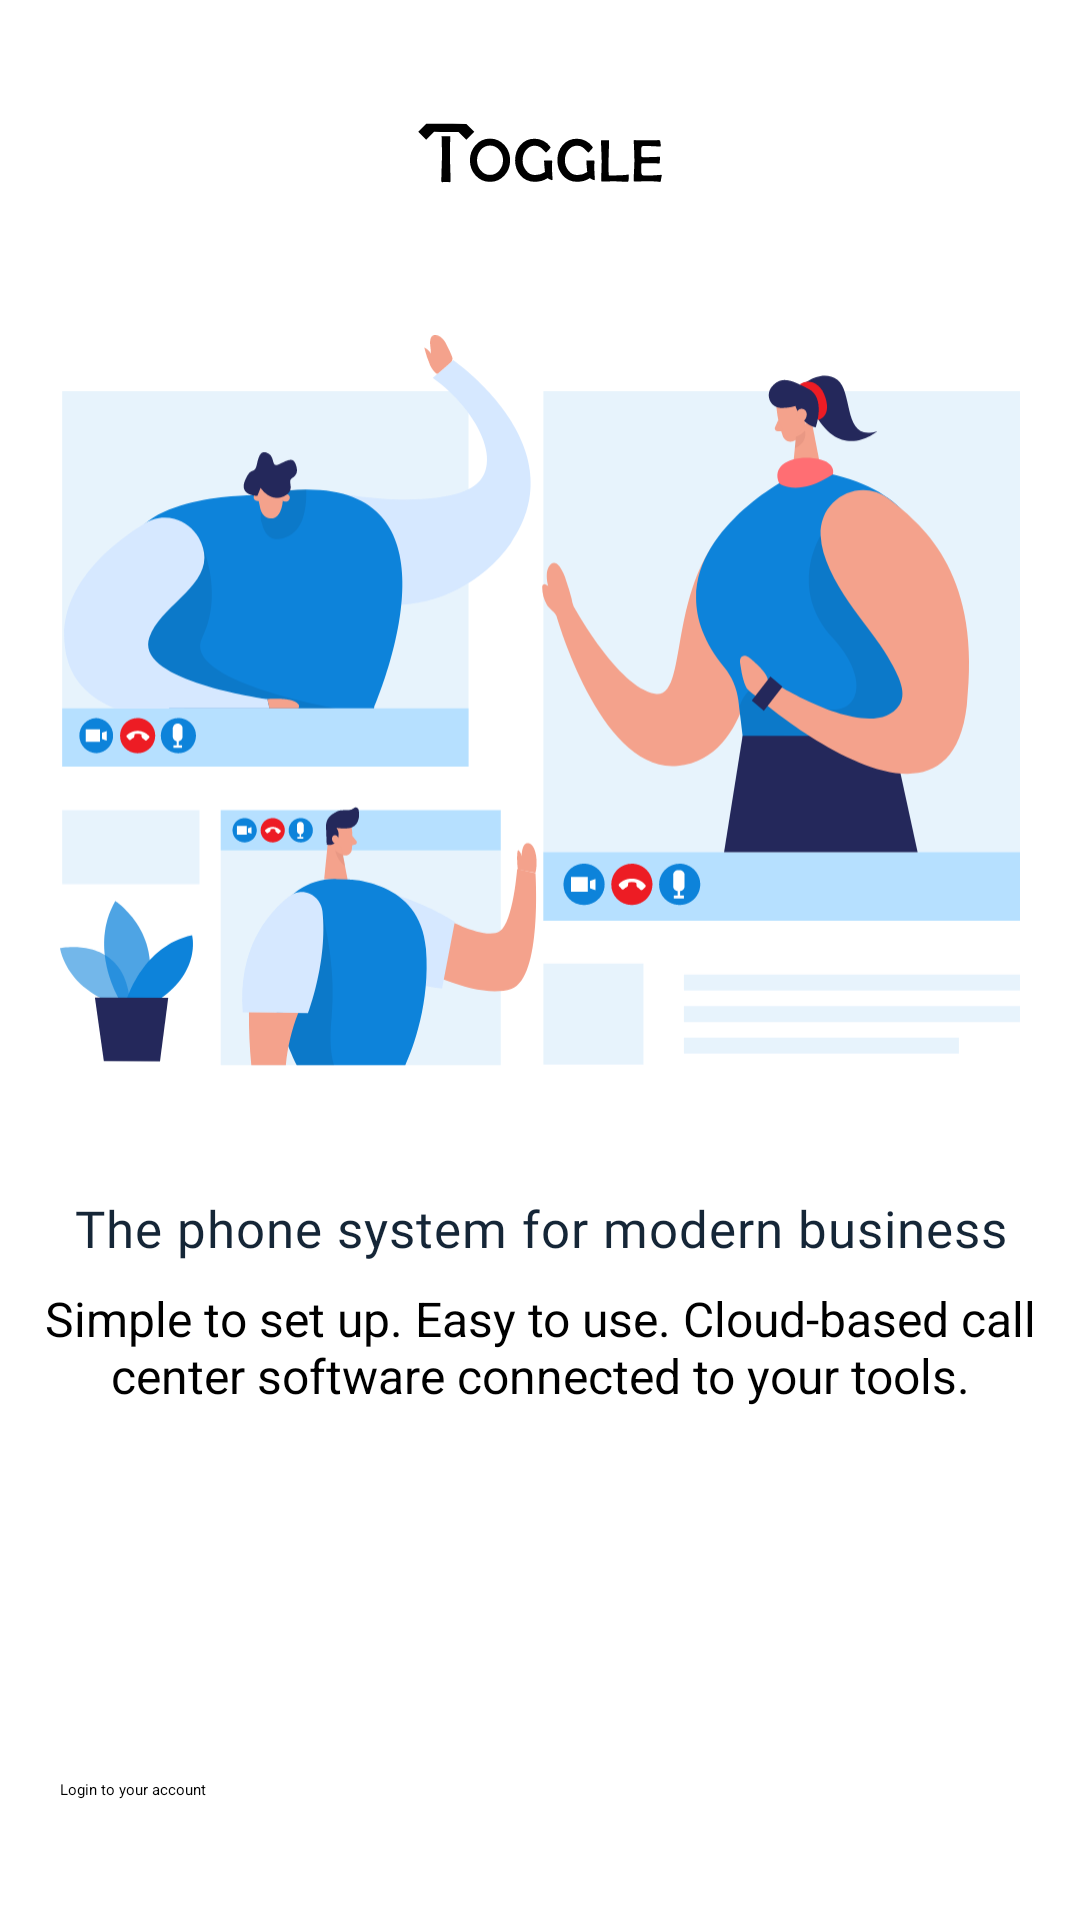

The Android layout XML behind this screen, and the referenced resources:
<!-- AndroidManifest.xml: application theme Theme.MySplash -->
<!-- res/layout/intro_fragment.xml -->
<?xml version="1.0" encoding="utf-8"?>
<layout>

    <androidx.constraintlayout.widget.ConstraintLayout xmlns:android="http://schemas.android.com/apk/res/android"
        xmlns:app="http://schemas.android.com/apk/res-auto"
        android:layout_width="match_parent"
        android:layout_height="match_parent">

        <ImageView
            android:id="@+id/appLogo"
            android:layout_width="130dp"
            android:layout_height="50dp"
            android:layout_marginStart="20dp"
            android:layout_marginTop="26dp"
            android:layout_marginEnd="20dp"
            android:minHeight="0dp"
            android:src="@drawable/ic_big_logo"
            app:layout_constraintEnd_toEndOf="parent"
            app:layout_constraintStart_toStartOf="parent"
            app:layout_constraintTop_toTopOf="parent" />

        <ImageView
            android:id="@+id/introImage"
            android:layout_width="match_parent"
            android:layout_height="wrap_content"
            android:layout_marginStart="20dp"
            android:layout_marginTop="30dp"
            android:layout_marginEnd="20dp"
            android:src="@drawable/ic_first_slide"
            app:layout_constraintEnd_toEndOf="parent"
            app:layout_constraintStart_toStartOf="parent"
            app:layout_constraintTop_toBottomOf="@+id/appLogo" />

        <TextView
            android:id="@+id/the_phone_s"
            android:layout_width="wrap_content"
            android:layout_height="wrap_content"
            android:layout_alignParentStart="true"
            android:layout_alignParentTop="true"
            android:layout_marginTop="37dp"
            android:alpha="0.92"
            android:fontFamily="@font/medium_font"
            android:gravity="center_horizontal|center_vertical"
            android:lineSpacingExtra="9sp"
            android:text="@string/the_phone_s"
            android:textAppearance="@style/the_phone_s"
            android:textSize="17sp"
            app:layout_constraintEnd_toEndOf="parent"
            app:layout_constraintStart_toStartOf="parent"
            app:layout_constraintTop_toBottomOf="@+id/introImage" />

        <TextView
            android:id="@+id/textView"
            android:layout_width="0dp"
            android:layout_height="wrap_content"
            android:layout_marginStart="@dimen/dp_8"
            android:layout_marginTop="@dimen/dp_8"
            android:layout_marginEnd="@dimen/dp_8"
            android:gravity="center"
            android:text="@string/first_slide_description"

            android:textSize="16sp"
            app:layout_constraintEnd_toEndOf="parent"
            app:layout_constraintStart_toStartOf="parent"
            app:layout_constraintTop_toBottomOf="@+id/the_phone_s" />

        <Button
            android:id="@+id/loginDirection"
            android:layout_width="match_parent"
            android:layout_height="wrap_content"
            android:layout_marginStart="20dp"
            android:layout_marginEnd="20dp"
            android:layout_marginBottom="40dp"
            android:text="@string/login"
            android:textAllCaps="false"
            app:layout_constraintBottom_toBottomOf="parent"
            app:layout_constraintEnd_toEndOf="parent"
            app:layout_constraintStart_toStartOf="parent" />
    </androidx.constraintlayout.widget.ConstraintLayout>
</layout>
<!-- resources referenced by this layout -->
<resources>
  <dimen name="dp_8">8dp</dimen>
  <!-- drawable ic_big_logo: vector/xml drawable (drawable, 4338 chars, omitted) -->
  <!-- drawable ic_first_slide: vector/xml drawable (drawable, 28360 chars, omitted) -->
  <string name="first_slide_description">Simple to set up. Easy to use. Cloud-based call center software connected to your tools.</string>
  <string name="login">Login to your account</string>
  <string name="the_phone_s">The phone system for modern business</string>
  <style name="the_phone_s">
          <item name="android:textSize">16sp</item>
          <item name="android:letterSpacing">0.02</item>
          <item name="android:textColor">#001325</item>
      </style>
  <style name="Theme.MySplash" parent="Theme.SplashScreen">
          <item name="windowSplashScreenBackground">@color/white</item>
          <item name="windowSplashScreenAnimatedIcon">@drawable/loading</item>
          <item name="windowSplashScreenAnimationDuration">3000</item>  # Required for
  
          <item name="postSplashScreenTheme">@style/Theme.Toggle.NoActionBar</item>
      </style>
  <color name="white">#FFFFFFFF</color>
  <!-- drawable loading: gif bitmap (drawable-v24, 142036 bytes) -->
  <style name="Theme.Toggle.NoActionBar">
          <item name="windowActionBar">false</item>
          <item name="windowNoTitle">true</item>
      </style>
</resources>
